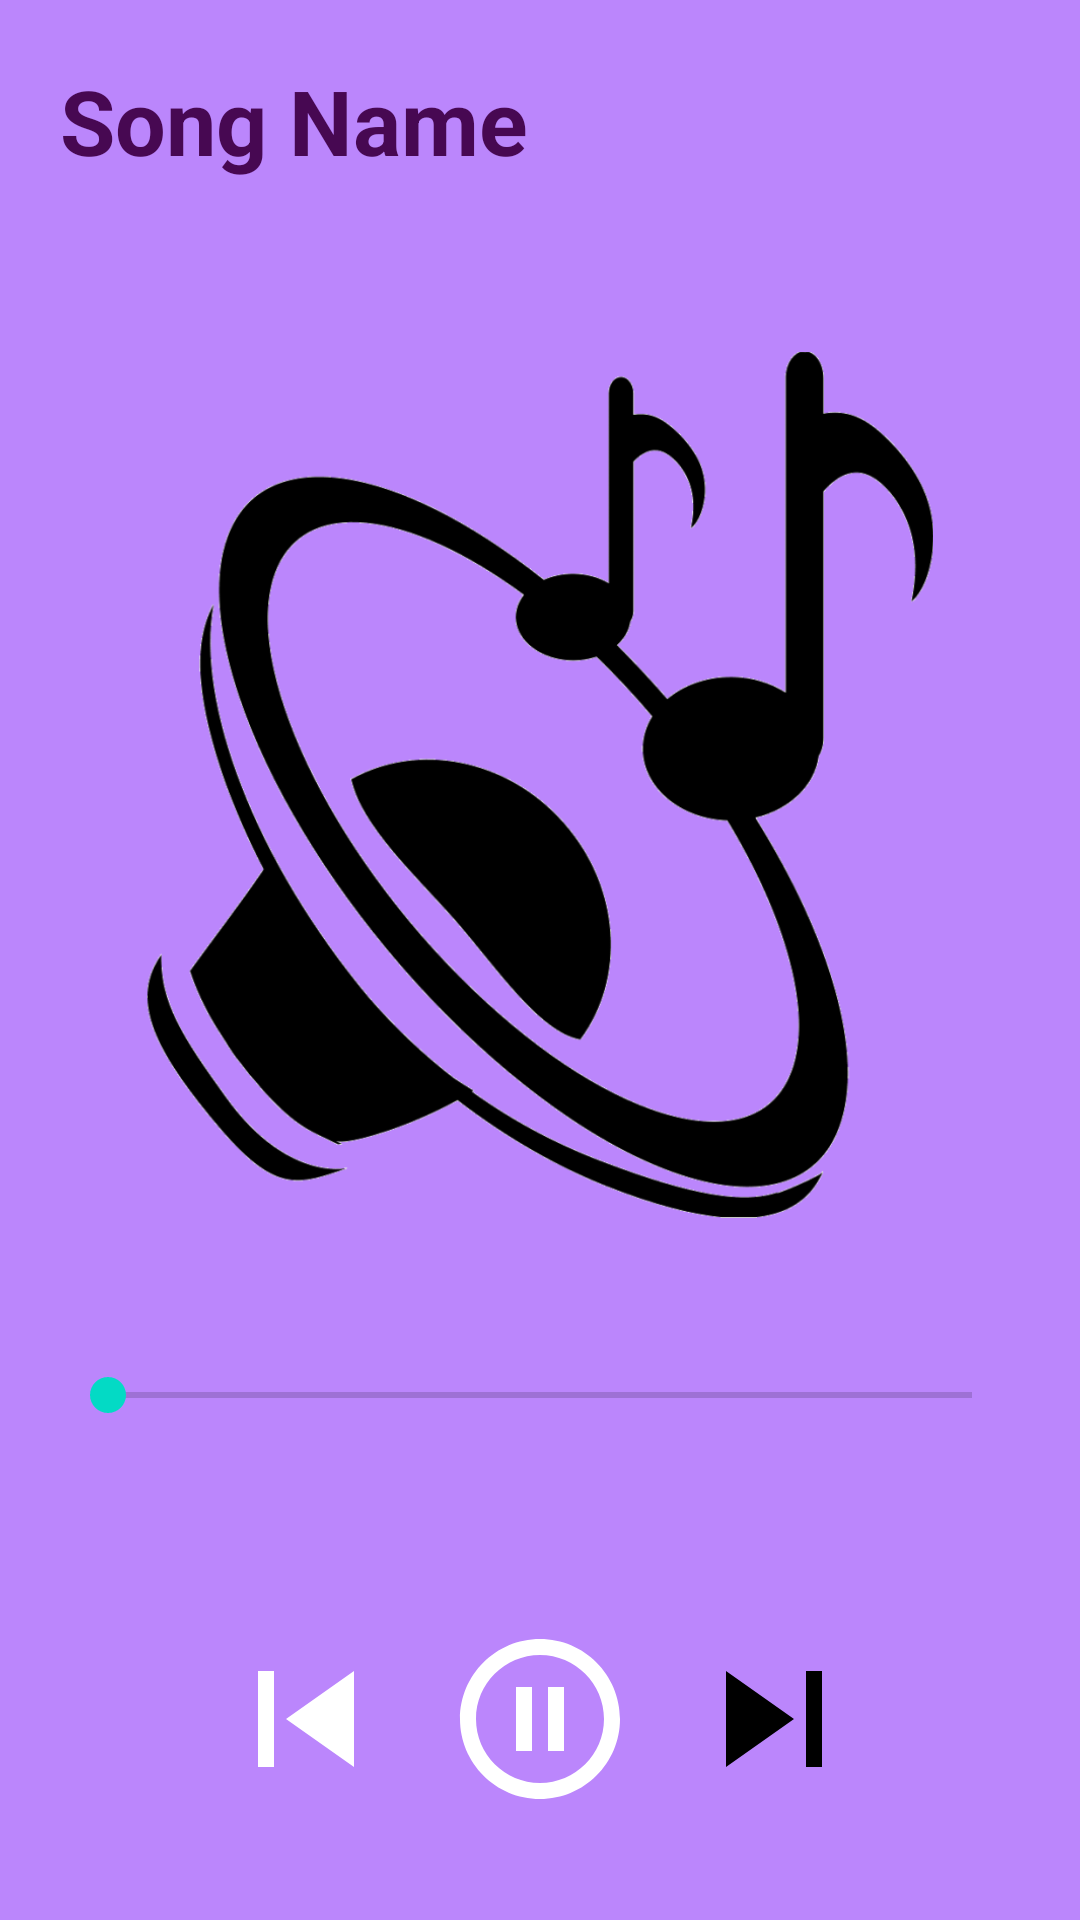

Reconstruct the res/layout file that produces this screen, plus the resources it refers to.
<!-- AndroidManifest.xml: application theme Theme.CTPlayer -->
<!-- res/layout/audio_card.xml -->
<?xml version="1.0" encoding="utf-8"?>
<RelativeLayout xmlns:android="http://schemas.android.com/apk/res/android"
    android:layout_width="match_parent"
    android:layout_height="match_parent"
    xmlns:tools="http://schemas.android.com/tools"
    android:background="@color/purple_200"
    tools:context=".ui.audioCard.AudioCard">

    <TextView
        android:id="@+id/audioCardSongName"
        android:layout_width="match_parent"
        android:layout_height="wrap_content"
        android:text="@string/song_name"
        android:textSize="30sp"
        android:textStyle="bold"
        android:textColor="#470852"
        android:maxLines="1"
        android:layout_marginHorizontal="20dp"
        android:layout_marginTop="20dp"
        android:layout_centerHorizontal="true"
        android:ellipsize="marquee" />

    <TextView
        android:id="@+id/audioCardArtistName"
        android:layout_width="match_parent"
        android:layout_height="wrap_content"
        android:textSize="20sp"
        android:textColor="#470852"
        android:maxLines="1"
        android:layout_marginHorizontal="20dp"
        android:layout_below="@id/audioCardSongName"
        android:ellipsize="marquee" />

    <ImageView
        android:id="@+id/audioCardImage"
        android:layout_width="350dp"
        android:layout_height="350dp"
        android:layout_below="@id/audioCardArtistName"
        android:layout_above="@id/audioCardDuration"
        android:layout_centerHorizontal="true"
        android:contentDescription="@string/audio_card_image"
        android:src="@drawable/music_notes_symbol"
        android:padding="30dp" />

    <RelativeLayout
        android:id="@+id/audioCardDuration"
        android:layout_width="match_parent"
        android:layout_height="wrap_content"
        android:layout_above="@id/audioCardControlButtons"
        android:padding="20dp">

        <SeekBar
            android:id="@+id/audioCardSeekBar"
            android:layout_width="match_parent"
            android:layout_height="wrap_content"
            android:backgroundTint="@color/white"/>

        <TextView
            android:id="@+id/audioCardCurrentTime"
            android:layout_width="wrap_content"
            android:layout_height="wrap_content"
            android:textSize="20sp"
            android:layout_below="@id/audioCardSeekBar"/>

        <TextView
            android:id="@+id/audioCardTimeLeft"
            android:layout_width="wrap_content"
            android:layout_height="wrap_content"
            android:textSize="20sp"
            android:layout_alignParentEnd="true"
            android:layout_below="@id/audioCardSeekBar"/>

    </RelativeLayout>

    <RelativeLayout
        android:id="@+id/audioCardControlButtons"
        android:layout_width="match_parent"
        android:layout_height="wrap_content"
        android:layout_marginHorizontal="50dp"
        android:layout_alignParentBottom="true"
        android:layout_marginBottom="15dp">

        <ImageButton
            android:id="@+id/audioCardPreviousButton"
            android:layout_width="wrap_content"
            android:layout_height="wrap_content"
            android:layout_centerVertical="true"
            android:layout_alignParentStart="true"
            android:layout_margin="20dp"
            android:background="@android:color/transparent"
            android:contentDescription="@string/previous_button"
            android:src="@drawable/baseline_skip_previous_24" />

        <ImageButton
            android:id="@+id/audioCardPlayButton"
            android:layout_width="wrap_content"
            android:layout_height="wrap_content"
            android:layout_centerHorizontal="true"
            android:layout_centerVertical="true"
            android:layout_margin="20dp"
            android:background="@android:color/transparent"
            android:contentDescription="@string/play_pause_button"
            android:src="@drawable/baseline_pause_circle_outline_24" />

        <ImageButton
            android:id="@+id/audioCardNextButton"
            android:layout_width="wrap_content"
            android:layout_alignParentEnd="true"
            android:layout_height="wrap_content"
            android:layout_margin="20dp"
            android:background="@android:color/transparent"
            android:contentDescription="@string/next_button"
            android:src="@drawable/baseline_skip_next_24" />
    </RelativeLayout>

</RelativeLayout>
<!-- resources referenced by this layout -->
<resources>
  <!-- drawable baseline_pause_circle_outline_24 (drawable) -->
  <vector xmlns:android="http://schemas.android.com/apk/res/android"
      android:height="64dp"
      android:tint="#FFFFFF"
      android:viewportHeight="24"
      android:viewportWidth="24"
      android:width="64dp">
        
      <path android:fillColor="@android:color/white" android:pathData="M9,16h2L11,8L9,8v8zM12,2C6.48,2 2,6.48 2,12s4.48,10 10,10 10,-4.48 10,-10S17.52,2 12,2zM12,20c-4.41,0 -8,-3.59 -8,-8s3.59,-8 8,-8 8,3.59 8,8 -3.59,8 -8,8zM13,16h2L15,8h-2v8z"/>
      
  </vector>
  <!-- drawable baseline_skip_next_24 (drawable) -->
  <vector xmlns:android="http://schemas.android.com/apk/res/android"
      android:height="64dp"
      android:tint="#000000"
      android:viewportHeight="24"
      android:viewportWidth="24"
      android:width="64dp">
        
      <path android:fillColor="@android:color/white" android:pathData="M6,18l8.5,-6L6,6v12zM16,6v12h2V6h-2z"/>
      
  </vector>
  <!-- drawable baseline_skip_previous_24 (drawable) -->
  <vector xmlns:android="http://schemas.android.com/apk/res/android"
      android:height="64dp"
      android:tint="#FFFFFF"
      android:viewportHeight="24"
      android:viewportWidth="24"
      android:width="64dp">
        
      <path android:fillColor="@android:color/white"
          android:pathData="M6,6h2v12L6,18zM9.5,12l8.5,6L18,6z"/>
      
  </vector>
  <!-- drawable music_notes_symbol: png bitmap (drawable, 113070 bytes) -->
  <string name="audio_card_image">Audio card image</string>
  <string name="next_button">Next Button</string>
  <string name="play_pause_button">Play/Pause Button</string>
  <string name="previous_button">Previous Button</string>
  <string name="song_name">Song Name</string>
  <style name="Theme.CTPlayer" parent="Theme.MaterialComponents.DayNight.DarkActionBar">
          
          <item name="colorPrimary">@color/purple_500</item>
          <item name="colorPrimaryVariant">@color/purple_700</item>
          <item name="colorOnPrimary">@color/white</item>
          
          <item name="colorSecondary">@color/teal_200</item>
          <item name="colorSecondaryVariant">@color/teal_700</item>
          <item name="colorOnSecondary">@color/black</item>
          
          <item name="android:statusBarColor">?attr/colorPrimaryVariant</item>
          
      </style>
  <!-- not gathered from this repository: default colours our renderer supplied (Android Studio template values) -->
  <color name="purple_200">#FFBB86FC</color>
  <color name="purple_500">#FF6200EE</color>
  <color name="purple_700">#FF3700B3</color>
  <color name="teal_200">#FF03DAC5</color>
  <color name="teal_700">#FF018786</color>
  <color name="black">#FF000000</color>
  <color name="white">#FFFFFFFF</color>
</resources>
